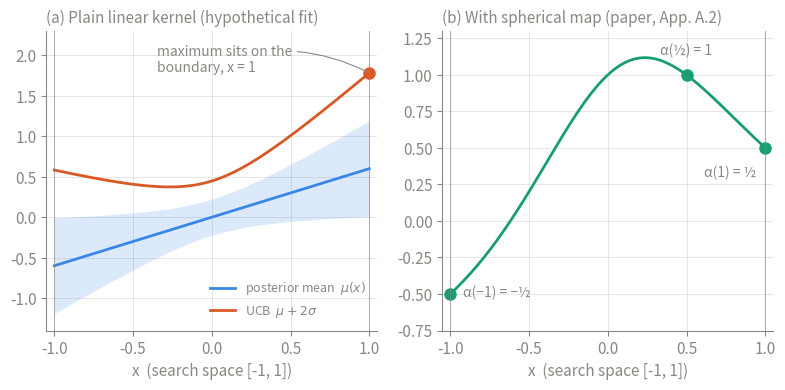
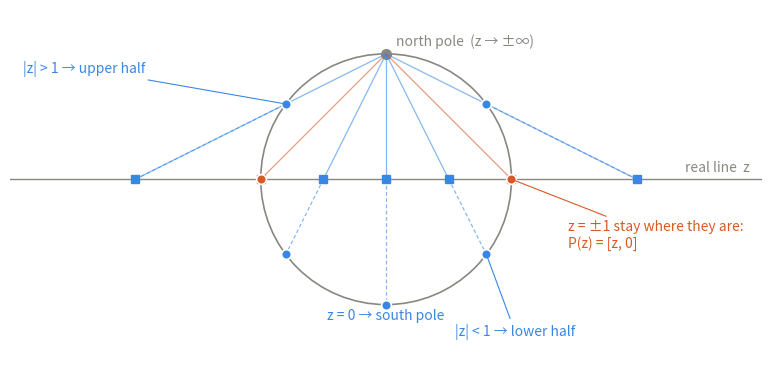
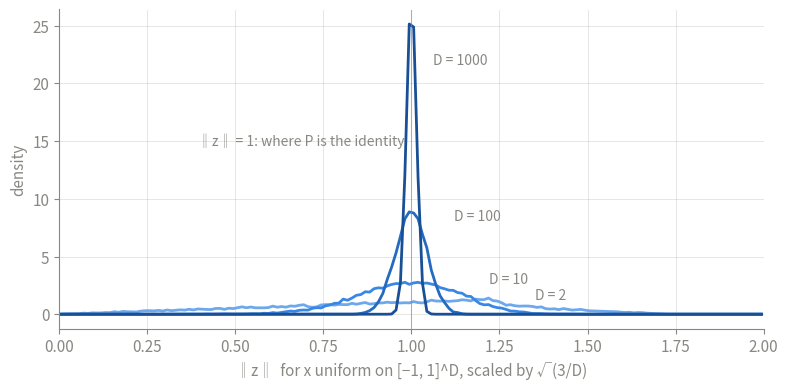

These figures' Python source, in order:
"""Figures for the group note on Doumont et al. (2025), arXiv:2512.00170.

Run from this directory:
    uv run --offline --no-project --with matplotlib --with numpy python3 make_figures.py

Writes three PNGs (1600 px wide, transparent background) that the note embeds
as data URIs:
    fig1_boundary.png    boundary-seeking of a plain linear model (hypothetical
                         1-D fit) next to the paper's exact Appendix A.2 counterexample
    fig2_projection.png  inverse stereographic projection for D = 1
    fig3_thin_shell.png  Monte Carlo of the scaled-input norm (thin-shell effect)

Colors are chosen to read on both a light and a dark page, so each figure is
one image for both themes. Ink (#898781) is the mode-invariant muted ink from
the dataviz palette; series colors are its validated categorical/ordinal steps.
"""

import numpy as np
import matplotlib

matplotlib.use("Agg")
import matplotlib.pyplot as plt
from matplotlib.patches import Circle

INK = "#898781"        # axis labels, ticks, annotations (reads on both themes)
GRID = "#898781"       # hairline grid, drawn at low alpha
BLUE, ORANGE, AQUA = "#3987e5", "#d95926", "#199e70"   # categorical slots 1-3
ORDINAL = ["#6da7ec", "#3987e5", "#256abf", "#184f95"]  # one hue, light -> dark

plt.rcParams.update({
    "font.family": "sans-serif",
    "font.size": 11,
    "text.color": INK,
    "axes.labelcolor": INK,
    "axes.edgecolor": INK,
    "xtick.color": INK,
    "ytick.color": INK,
    "axes.spines.top": False,
    "axes.spines.right": False,
    "axes.linewidth": 0.8,
    "figure.facecolor": "none",
    "axes.facecolor": "none",
    "savefig.facecolor": "none",
    "savefig.transparent": True,
    "legend.frameon": False,
})

DPI = 200
W = 1600 / DPI  # 8 in wide -> 1600 px


def grid(ax):
    ax.grid(True, color=GRID, alpha=0.25, linewidth=0.6)
    ax.set_axisbelow(True)


# --------------------------------------------------------------------------
# Figure 1: boundary seeking
# --------------------------------------------------------------------------
def fig1():
    fig, (ax1, ax2) = plt.subplots(1, 2, figsize=(W, W * 0.5), dpi=DPI)
    x = np.linspace(-1, 1, 401)

    # Left: a hypothetical 1-D Bayesian linear model, following the form used in
    # the paper's proof of Theorem 1: mu(x) = beta x, sigma(x) = sqrt(s_eps^2 + S x^2).
    beta, S, s_eps2, kappa = 0.6, 0.3, 0.05, 2.0
    mu = beta * x
    sigma = np.sqrt(s_eps2 + S * x**2)
    ucb = mu + kappa * sigma

    ax1.fill_between(x, mu - sigma, mu + sigma, color=BLUE, alpha=0.18, linewidth=0)
    ax1.plot(x, mu, color=BLUE, linewidth=2, label="posterior mean  $\\mu(x)$")
    ax1.plot(x, ucb, color=ORANGE, linewidth=2, label="UCB  $\\mu + 2\\sigma$")
    i = np.argmax(ucb)
    ax1.plot(x[i], ucb[i], "o", color=ORANGE, markersize=8)
    ax1.annotate("maximum sits on the\nboundary, x = 1", xy=(x[i], ucb[i]),
                 xytext=(-0.35, 1.95), fontsize=10, va="center",
                 arrowprops=dict(arrowstyle="-", color=INK, linewidth=0.8,
                                 connectionstyle="arc3,rad=-0.2"))
    ax1.axvline(-1, color=INK, linewidth=0.8, alpha=0.6)
    ax1.axvline(1, color=INK, linewidth=0.8, alpha=0.6)
    ax1.set_xlim(-1.05, 1.05)
    ax1.set_ylim(-1.4, 2.3)
    ax1.set_xlabel("x  (search space [-1, 1])")
    ax1.set_title("(a) Plain linear kernel (hypothetical fit)", loc="left", fontsize=11)
    ax1.legend(loc="lower right", fontsize=9)
    grid(ax1)

    # Right: the paper's counterexample (Appendix A.2), exact.
    # alpha(x) = (1/2) * 2x/(x^2+1) - (x^2-1)/(x^2+1), with beta_hat = (1/2, -1).
    alpha = 0.5 * (2 * x) / (x**2 + 1) - (x**2 - 1) / (x**2 + 1)
    ax2.plot(x, alpha, color=AQUA, linewidth=2)
    for xv, lab, dx, dy, ha in [(-1, "α(−1) = −½", 0.08, -0.02, "left"),
                                (0.5, "α(½) = 1", 0.0, 0.14, "center"),
                                (1, "α(1) = ½", -0.06, -0.2, "right")]:
        yv = 0.5 * (2 * xv) / (xv**2 + 1) - (xv**2 - 1) / (xv**2 + 1)
        ax2.plot(xv, yv, "o", color=AQUA, markersize=8)
        ax2.annotate(lab, xy=(xv, yv), xytext=(xv + dx, yv + dy), ha=ha, fontsize=10)
    ax2.axvline(-1, color=INK, linewidth=0.8, alpha=0.6)
    ax2.axvline(1, color=INK, linewidth=0.8, alpha=0.6)
    ax2.set_xlim(-1.05, 1.05)
    ax2.set_ylim(-0.75, 1.3)
    ax2.set_xlabel("x  (search space [-1, 1])")
    ax2.set_title("(b) With spherical map (paper, App. A.2)", loc="left", fontsize=11)
    grid(ax2)

    fig.tight_layout()
    fig.savefig("fig1_boundary.png", dpi=DPI)
    plt.close(fig)


# --------------------------------------------------------------------------
# Figure 2: inverse stereographic projection, D = 1
# --------------------------------------------------------------------------
def P(z):
    z = np.asarray(z, dtype=float)
    return 2 * z / (z**2 + 1), (z**2 - 1) / (z**2 + 1)


def fig2():
    fig, ax = plt.subplots(figsize=(W, W * 0.58), dpi=DPI)
    ax.set_aspect("equal")
    ax.add_patch(Circle((0, 0), 1, fill=False, edgecolor=INK, linewidth=1.2))
    ax.axhline(0, color=INK, linewidth=1.0)              # the real line (z axis)
    ax.text(2.9, 0.06, "real line  z", fontsize=10, ha="right")
    ax.plot(0, 1, "o", color=INK, markersize=7)
    ax.text(0.08, 1.06, "north pole  (z → ±∞)", fontsize=10)

    zs = [-2.0, -1.0, -0.5, 0.0, 0.5, 1.0, 2.0]
    for z in zs:
        px, py = P(z)
        on_unit = abs(abs(z) - 1) < 1e-9
        col = ORANGE if on_unit else BLUE
        # ray from the north pole through (z, 0) to its image on the circle
        ax.plot([0, z], [1, 0], color=col, linewidth=0.9, alpha=0.6)
        if not on_unit:
            ax.plot([z, px], [0, py], color=col, linewidth=0.9, alpha=0.6, linestyle=(0, (3, 2)))
        ax.plot(z, 0, "s", color=col, markersize=6)
        ax.plot(px, py, "o", color=col, markersize=7, markeredgecolor="white", markeredgewidth=1.2)

    ax.annotate("z = ±1 stay where they are:\nP(z) = [z, 0]", xy=(1, 0), xytext=(1.45, -0.55),
                fontsize=10, color=ORANGE,
                arrowprops=dict(arrowstyle="-", color=ORANGE, linewidth=0.8))
    ax.annotate("|z| < 1 → lower half", xy=P(0.5), xytext=(0.55, -1.25), fontsize=10, color=BLUE,
                arrowprops=dict(arrowstyle="-", color=BLUE, linewidth=0.8))
    ax.annotate("|z| > 1 → upper half", xy=P(-2.0), xytext=(-2.9, 0.85), fontsize=10, color=BLUE,
                arrowprops=dict(arrowstyle="-", color=BLUE, linewidth=0.8))
    ax.text(0, -1.12, "z = 0 → south pole", fontsize=10, ha="center", color=BLUE)

    ax.set_xlim(-3, 3)
    ax.set_ylim(-1.45, 1.35)
    ax.axis("off")
    fig.tight_layout()
    fig.savefig("fig2_projection.png", dpi=DPI)
    plt.close(fig)


# --------------------------------------------------------------------------
# Figure 3: thin shell, Monte Carlo
# --------------------------------------------------------------------------
def fig3():
    rng = np.random.default_rng(0)
    fig, ax = plt.subplots(figsize=(W, W * 0.5), dpi=DPI)
    Ds = [2, 10, 100, 1000]
    n = 20000
    bins = np.linspace(0, 2.0, 161)
    label_pos = {2: (1.35, 1.6), 10: (1.22, 3.0), 100: (1.12, 8.5), 1000: (1.06, 22.0)}
    for D, col in zip(Ds, ORDINAL):
        x = rng.uniform(-1, 1, size=(n, D))
        z = x * np.sqrt(3.0 / D)
        norms = np.linalg.norm(z, axis=1)
        hist, edges = np.histogram(norms, bins=bins, density=True)
        centers = 0.5 * (edges[1:] + edges[:-1])
        ax.plot(centers, hist, color=col, linewidth=2)
        ax.text(*label_pos[D], f"D = {D}", fontsize=10, va="center")
    ax.axvline(1.0, color=INK, linewidth=0.8, alpha=0.6)
    ax.text(0.98, 15, "‖z‖ = 1: where P is the identity", fontsize=10, va="center", ha="right")
    ax.set_xlabel("‖z‖  for x uniform on [−1, 1]^D, scaled by √(3/D)")
    ax.set_ylabel("density")
    ax.set_xlim(0, 2.0)
    grid(ax)
    fig.tight_layout()
    fig.savefig("fig3_thin_shell.png", dpi=DPI)
    plt.close(fig)


if __name__ == "__main__":
    fig1()
    fig2()
    fig3()
    print("wrote fig1_boundary.png fig2_projection.png fig3_thin_shell.png")
